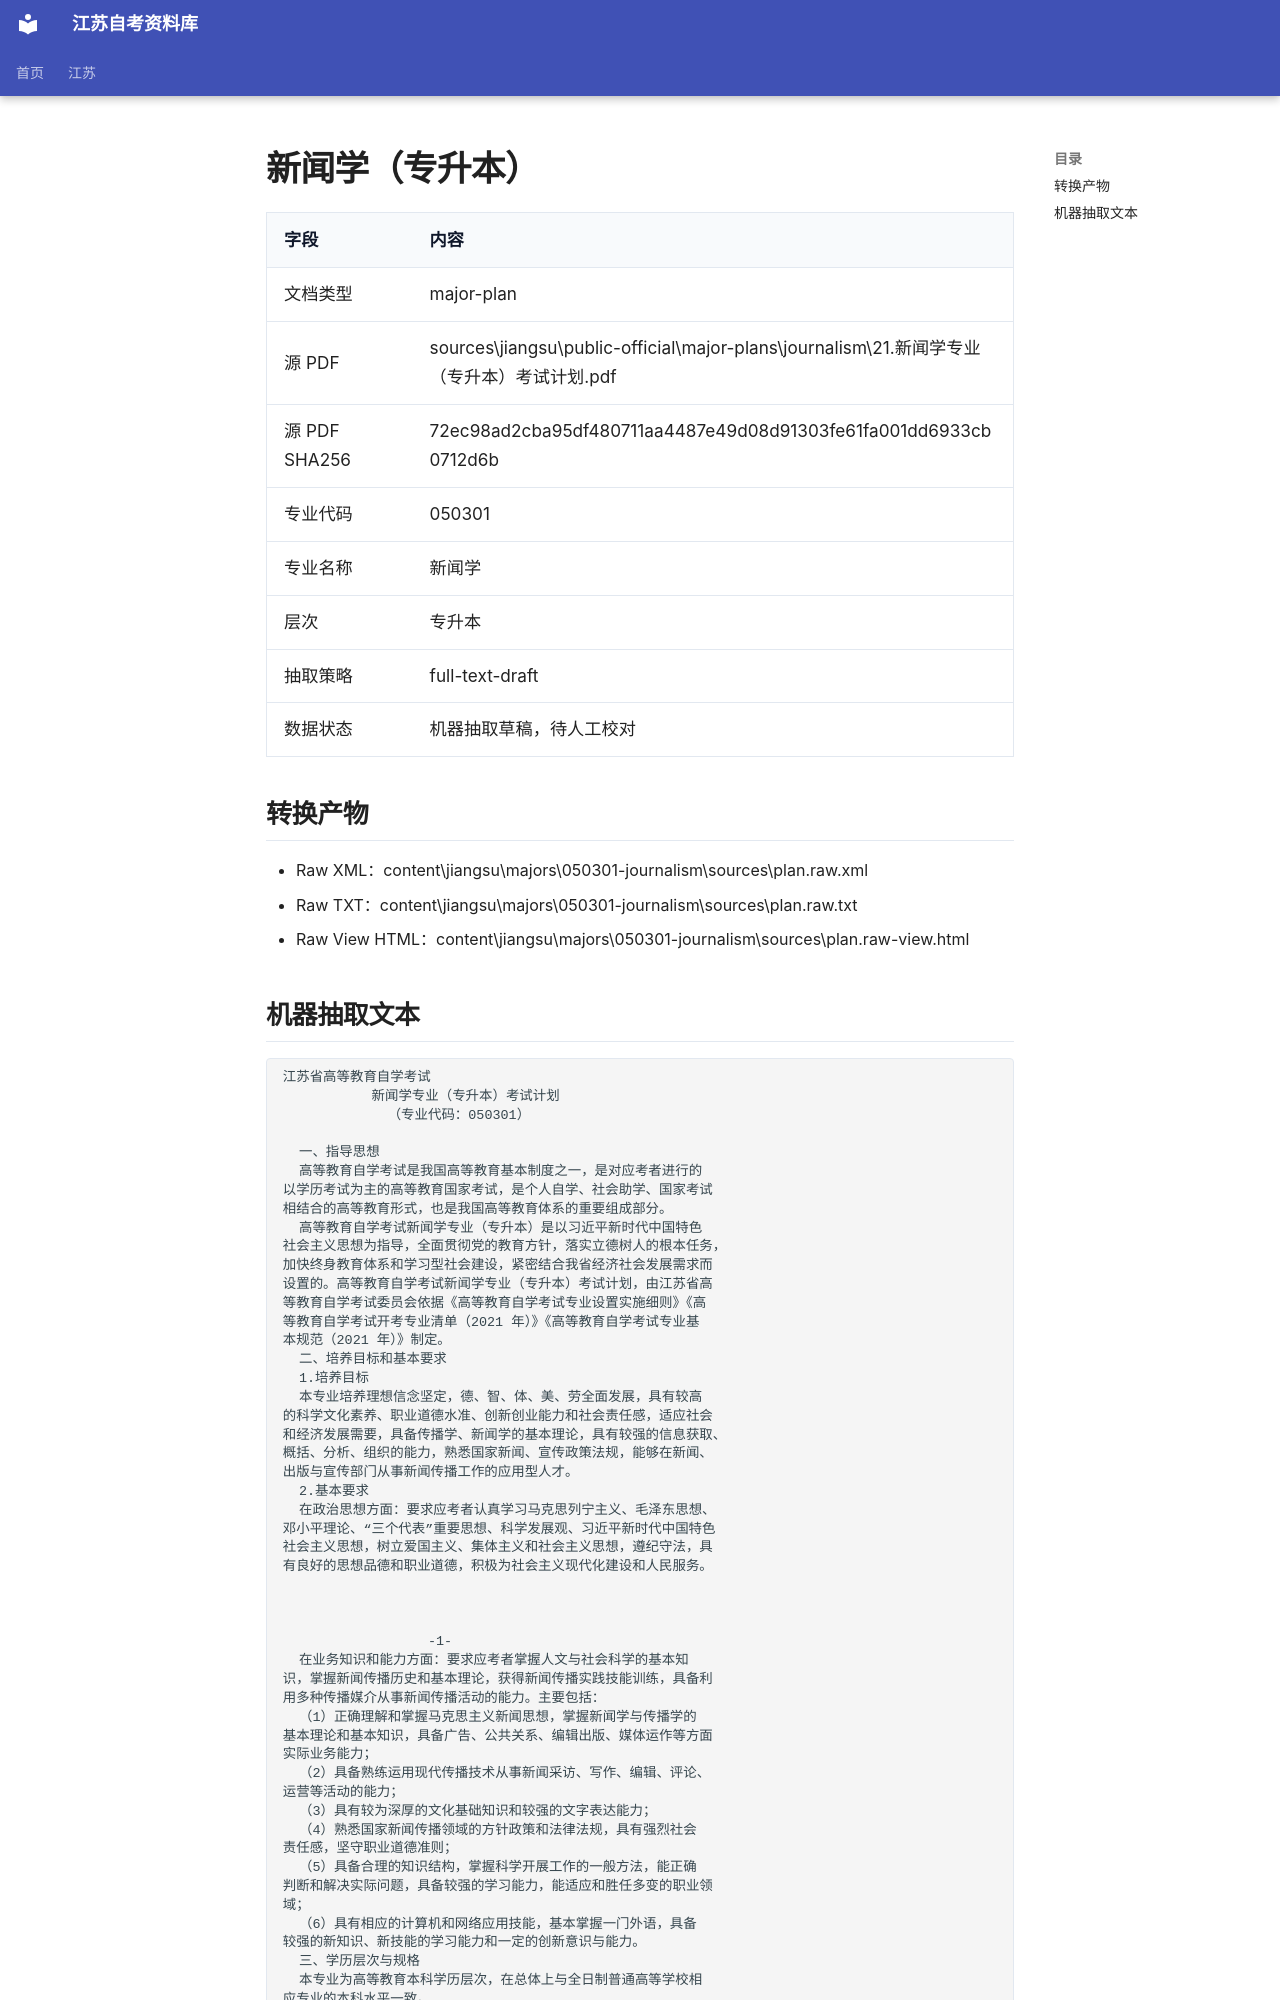

repository: SuperCatQR/jiangsu-zikao-aio · page: jiangsu/majors/050301-journalism/sources/plan.extracted/index.html · generator: mkdocs

# 新闻学（专升本）

| 字段 | 内容 |
| --- | --- |
| 文档类型 | major-plan |
| 源 PDF | sources\jiangsu\public-official\major-plans\journalism\21.新闻学专业（专升本）考试计划.pdf |
| 源 PDF SHA256 | 72ec98ad2cba95df480711aa4487e49d08d91303fe61fa001dd6933cb0712d6b |
| 专业代码 | 050301 |
| 专业名称 | 新闻学 |
| 层次 | 专升本 |
| 抽取策略 | full-text-draft |
| 数据状态 | 机器抽取草稿，待人工校对 |

## 转换产物

- Raw XML：content\jiangsu\majors\050301-journalism\sources\plan.raw.xml
- Raw TXT：content\jiangsu\majors\050301-journalism\sources\plan.raw.txt
- Raw View HTML：content\jiangsu\majors\050301-journalism\sources\plan.raw-view.html
